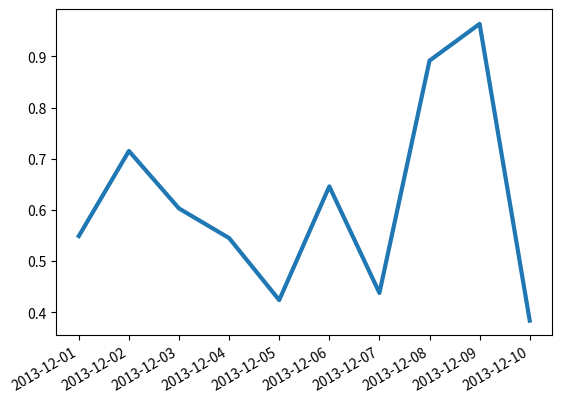

Generate this figure with matplotlib:
"""Plot to test date axis"""
import matplotlib.pyplot as plt
import numpy as np
import matplotlib
import datetime
import time

def main():
    otimes = [datetime.date(2013, 12, i) for i in range(1, 11)]
    times = matplotlib.dates.date2num(otimes)

    np.random.seed(0)

    fig, ax = plt.subplots()
    ax.xaxis_date()
    fig.autofmt_xdate()
    ax.plot(times, np.random.random(len(times)), "-", linewidth=3)
    return fig

if __name__ == '__main__':
    main()
    plt.show()
